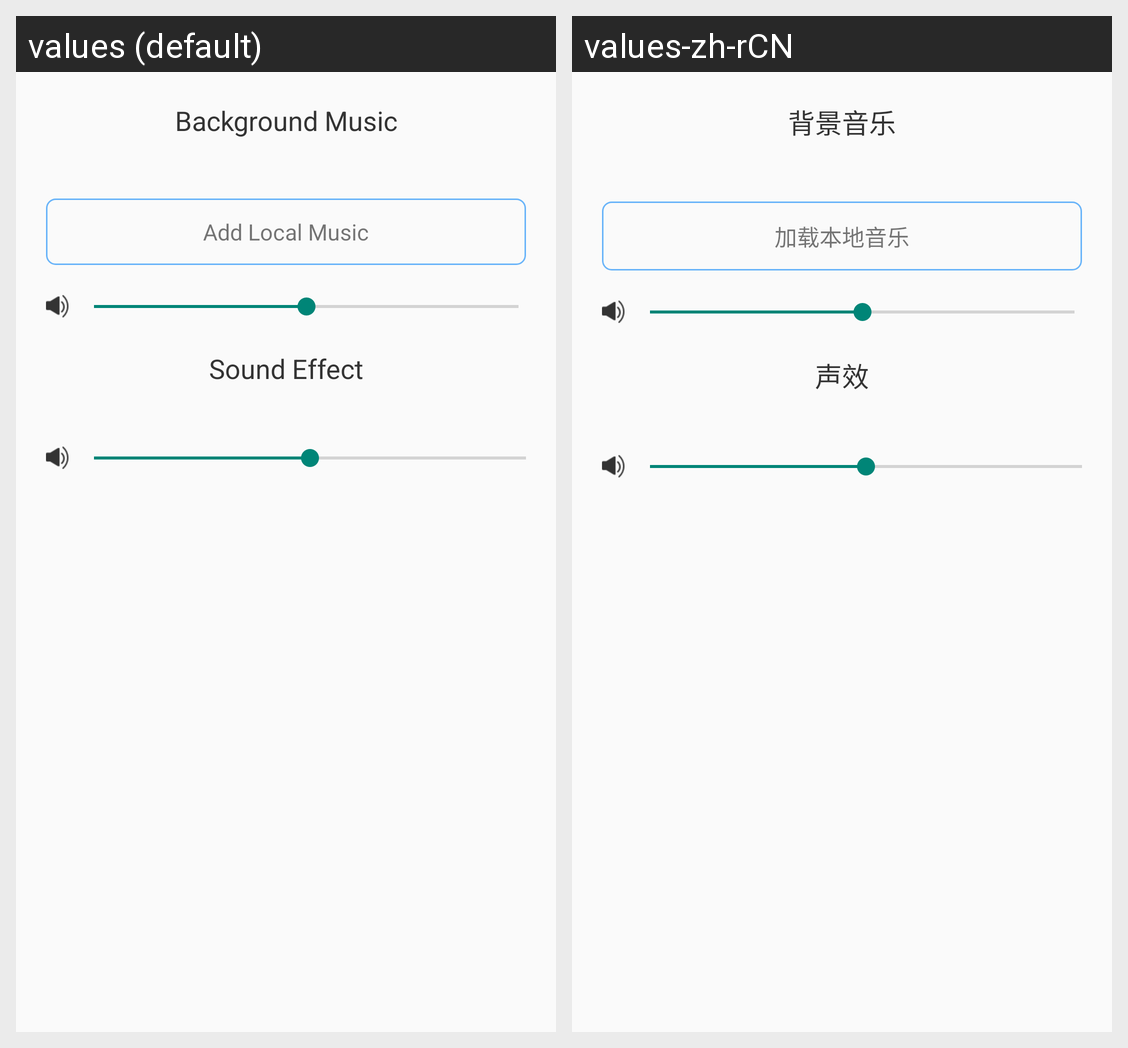

Locale-by-locale string values for the Android screen shown in this grid:
Android screen res/layout/room_music_settings_layout.xml rendered under 2 locales, left to right: values (default), values-zh-rCN. Device: Nexus 5 (rendered at 1080×1920; each locale shown at half size, 540×960, under a caption strip naming it); theme Theme.PanoAudioChat.
Strings drawn on this screen, with the default value and each locale's value (text and hints the layout hard-codes, and strings that could not be matched under every locale, appear in the picture but are not listed):

room_bgm_title
  values: Background Music
  values-zh-rCN: 背景音乐

room_bgm_add_local_music
  values: Add Local Music
  values-zh-rCN: 加载本地音乐

room_sound_effect
  values: Sound Effect
  values-zh-rCN: 声效
